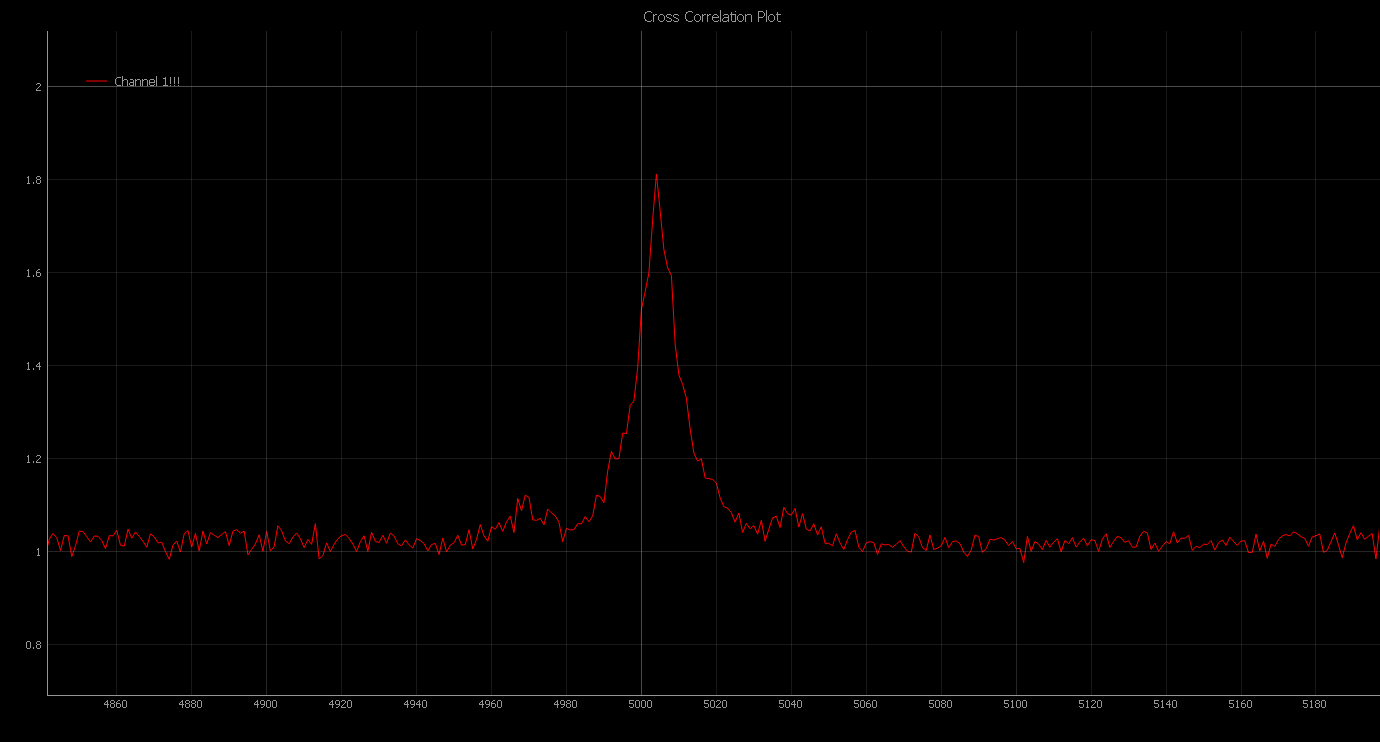

Values plotted in this chart, from the file beside it:
Channel 1!!!_x, Channel 1!!!_y
0., 1.02
1., 1.013
2., 0.9851
3., 1.013
4., 1.017
5., 0.9899
6., 0.9886
7., 1.008
8., 1.003
9., 1.001
10., 1.018
11., 1.014
12., 1.02
13., 1.041
14., 1.02
15., 0.9886
16., 1.019
17., 1.046
18., 1.017
19., 1.072
20., 0.9916
21., 1.028
22., 0.9919
23., 1.008
24., 0.9878
25., 1.001
26., 0.9924
27., 0.9937
28., 1.029
29., 1
30., 1.033
31., 1.002
32., 1.001
33., 1.027
34., 0.9969
35., 1.014
36., 1.005
37., 1.001
38., 0.9939
39., 1.01
40., 0.9853
41., 1.039
42., 1.052
43., 0.9944
44., 1.021
45., 0.9924
46., 1.027
47., 1.024
48., 0.9967
49., 1.019
50., 1.017
51., 0.9937
52., 1.015
53., 0.9979
54., 1.029
55., 1.013
56., 1.025
57., 0.999
58., 1.029
59., 1.021
... 9,940 more rows
